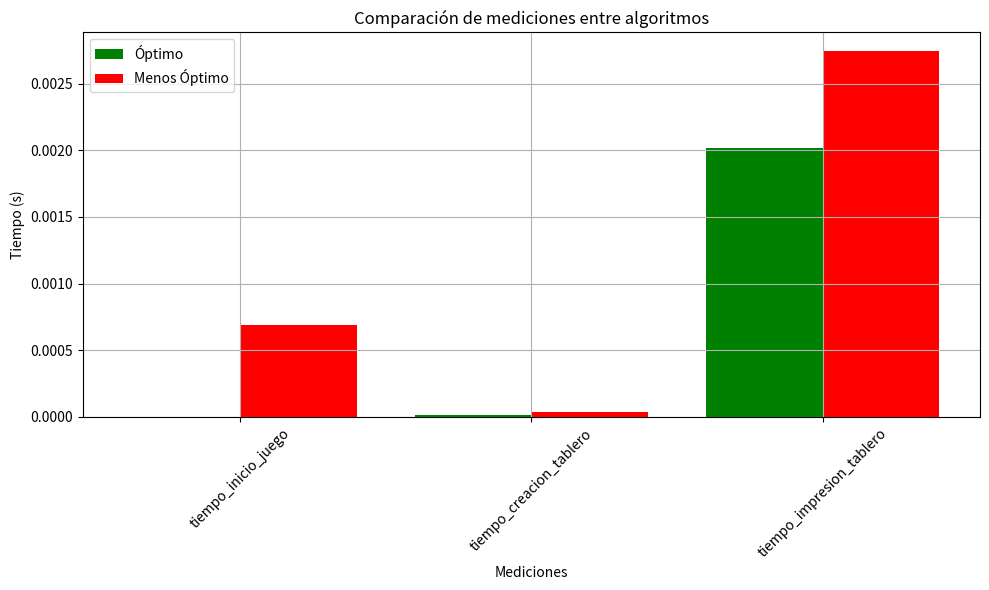

Reproduce this figure in Python.

import json
import matplotlib.pyplot as plt

# Datos del JSON
datos_json = [
    {
        "algoritmo": "optimo",
        "tiempo_inicio_juego": 1.9073486328125e-06,
        "tiempo_creacion_tablero": 1.4066696166992188e-05,
        "tiempo_impresion_tablero": 0.002017974853515625
    },
    {
        "algoritmo": "menos optimo",
        "tiempo_inicio_juego": 0.0006930828094482422,
        "tiempo_creacion_tablero": 3.528594970703125e-05,
        "tiempo_impresion_tablero": 0.0027456283569335938
    }
]

tiempos_optimo = list(datos_json[0].values())[1:]
tiempos_menos_optimo = list(datos_json[1].values())[1:]

etiquetas = list(datos_json[0].keys())[1:]

plt.figure(figsize=(10, 6))
plt.bar([x - 0.2 for x in range(len(etiquetas))], tiempos_optimo, width=0.4, color='green', align='center', label='Óptimo')
plt.bar([x + 0.2 for x in range(len(etiquetas))], tiempos_menos_optimo, width=0.4, color='red', align='center', label='Menos Óptimo')

plt.xlabel('Mediciones')
plt.ylabel('Tiempo (s)')
plt.title('Comparación de mediciones entre algoritmos')
plt.legend()
plt.xticks([x for x in range(len(etiquetas))], etiquetas, rotation=45)
plt.tight_layout()
plt.grid(True)
plt.show()
